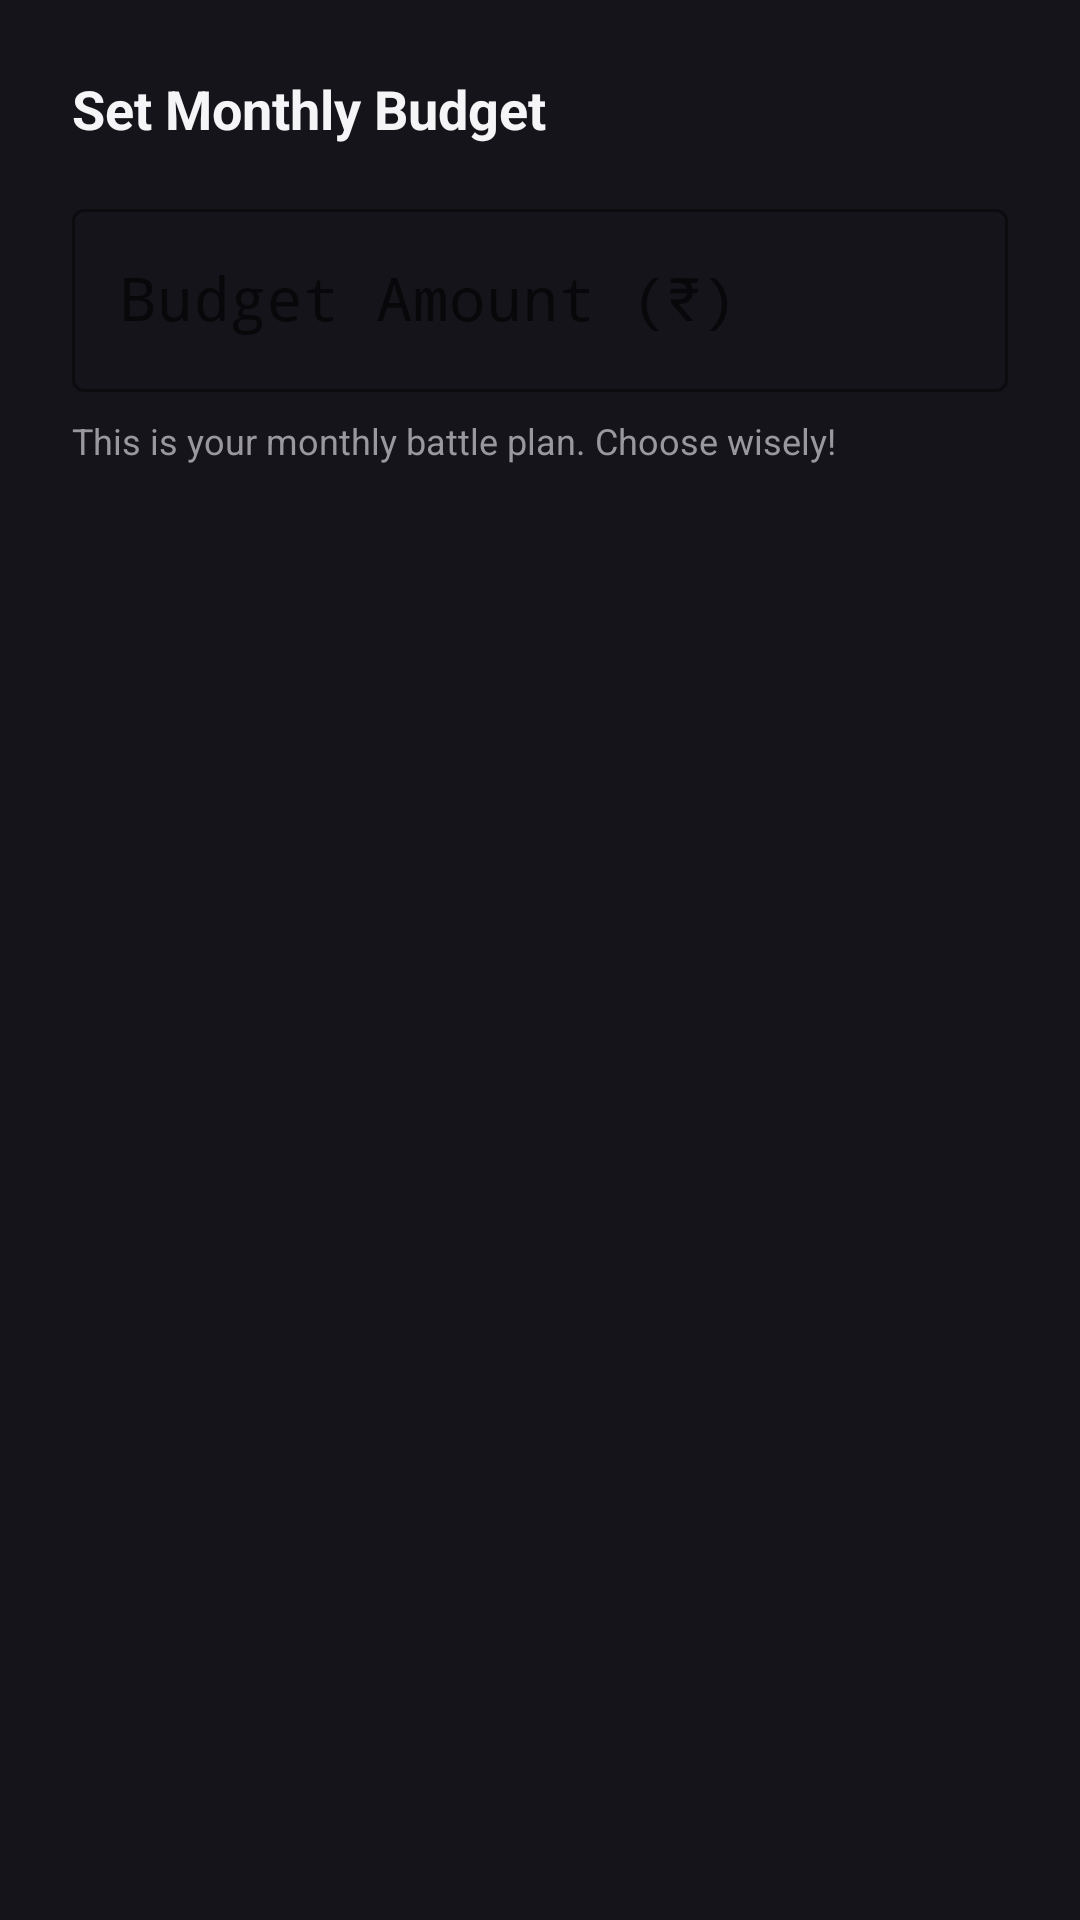

Reconstruct the res/layout file that produces this screen, plus the resources it refers to.
<!-- AndroidManifest.xml: application theme AppTheme -->
<!-- res/layout/dialog_edit_budget.xml -->
<?xml version="1.0" encoding="utf-8"?>
<LinearLayout xmlns:android="http://schemas.android.com/apk/res/android"
    xmlns:app="http://schemas.android.com/apk/res-auto"
    android:layout_width="match_parent"
    android:layout_height="wrap_content"
    android:orientation="vertical"
    android:padding="24dp"
    android:background="@color/bg_card">

    <TextView
        android:layout_width="wrap_content"
        android:layout_height="wrap_content"
        android:text="Set Monthly Budget"
        android:textColor="@color/text_primary"
        android:textSize="18sp"
        android:textStyle="bold"
        android:layout_marginBottom="16dp"/>

    <com.google.android.material.textfield.TextInputLayout
        style="@style/Widget.MaterialComponents.TextInputLayout.OutlinedBox"
        android:layout_width="match_parent"
        android:layout_height="wrap_content"
        android:hint="Budget Amount (₹)"
        app:boxStrokeColor="@color/accent_amber"
        app:hintTextColor="@color/accent_amber">

        <com.google.android.material.textfield.TextInputEditText
            android:id="@+id/et_budget_value"
            android:layout_width="match_parent"
            android:layout_height="wrap_content"
            android:textColor="@color/text_primary"
            android:inputType="numberDecimal"
            android:textSize="20sp"
            android:fontFamily="monospace"/>
    </com.google.android.material.textfield.TextInputLayout>

    <TextView
        android:layout_width="wrap_content"
        android:layout_height="wrap_content"
        android:layout_marginTop="8dp"
        android:text="This is your monthly battle plan. Choose wisely!"
        android:textColor="@color/text_secondary"
        android:textSize="12sp" />

</LinearLayout>
<!-- resources referenced by this layout -->
<resources>
  <color name="accent_amber">#D4AF37</color>
  <color name="bg_card">#14141A</color>
  <color name="text_primary">#F5F5F7</color>
  <color name="text_secondary">#98989D</color>
  <style name="AppTheme" parent="Theme.MaterialComponents.DayNight.NoActionBar">
          <item name="colorPrimary">@color/accent_amber</item>
          <item name="colorPrimaryVariant">@color/accent_gold</item>
          <item name="colorOnPrimary">@color/bg_dark</item>
          <item name="android:windowBackground">@color/bg_dark</item>
          <item name="android:navigationBarColor">@color/bg_dark</item>
          <item name="android:statusBarColor">@color/bg_dark</item>
          <item name="materialAlertDialogTheme">@style/AppTheme.AlertDialog</item>
      </style>
  <color name="accent_gold">#C5A059</color>
  <color name="bg_dark">#0B0B0F</color>
  <style name="AppTheme.AlertDialog" parent="ThemeOverlay.MaterialComponents.MaterialAlertDialog">
          <item name="shapeAppearanceMediumComponent">@style/ShapeAppearance.App.MediumComponent</item>
          <item name="colorSurface">@color/bg_card</item>
          <item name="colorOnSurface">@color/text_primary</item>
          <item name="buttonBarPositiveButtonStyle">@style/Widget.App.Button.TextButton</item>
          <item name="buttonBarNegativeButtonStyle">@style/Widget.App.Button.TextButton</item>
          <item name="buttonBarNeutralButtonStyle">@style/Widget.App.Button.TextButton</item>
      </style>
  <style name="ShapeAppearance.App.MediumComponent" parent="ShapeAppearance.MaterialComponents.MediumComponent">
          <item name="cornerFamily">rounded</item>
          <item name="cornerSize">24dp</item>
      </style>
  <style name="Widget.App.Button.TextButton" parent="Widget.MaterialComponents.Button.TextButton">
          <item name="android:textColor">@color/accent_amber</item>
          <item name="rippleColor">@color/accent_gold</item>
      </style>
</resources>
